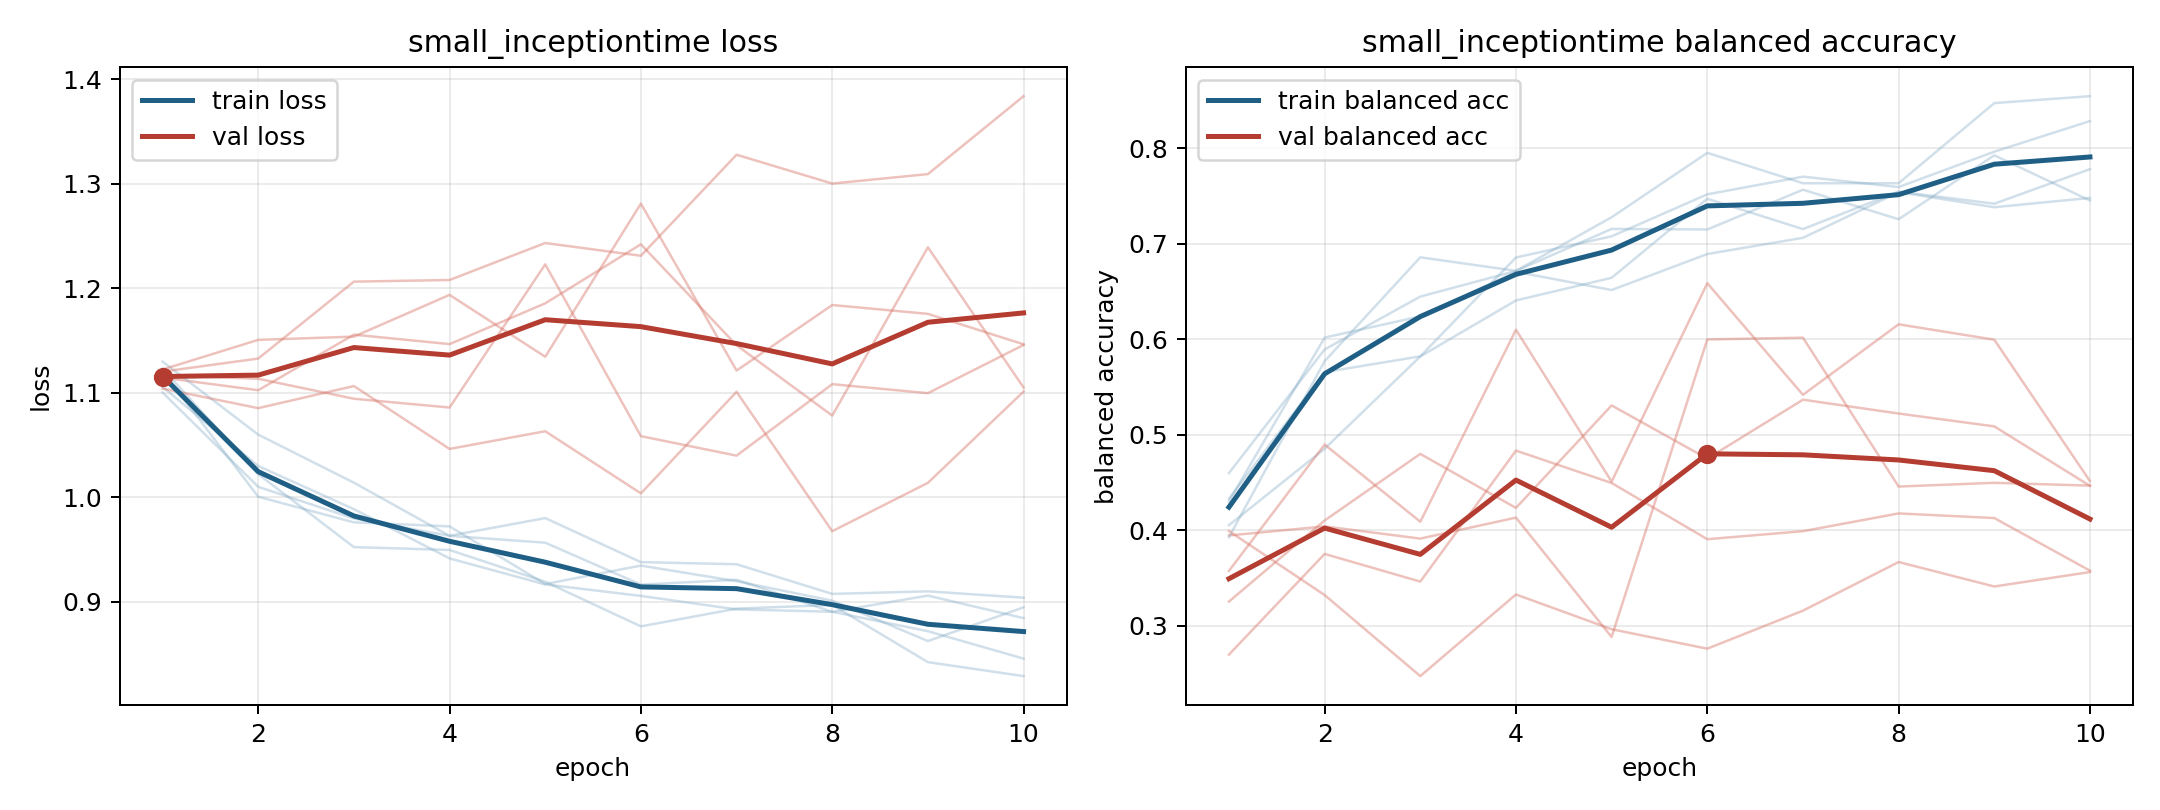

The file beside this chart, header and first rows:
model, fold, epoch, train_loss, train_balanced_accuracy, val_loss, val_balanced_accuracy
small_inceptiontime, 1, 1, 1.106, 0.4332, 1.115, 0.3256
small_inceptiontime, 1, 2, 1.03, 0.5658, 1.103, 0.4105
small_inceptiontime, 1, 3, 0.9888, 0.5823, 1.156, 0.4802
small_inceptiontime, 1, 4, 0.9417, 0.6858, 1.147, 0.4237
small_inceptiontime, 1, 5, 0.9168, 0.708, 1.186, 0.531
small_inceptiontime, 1, 6, 0.9058, 0.752, 1.242, 0.4753
small_inceptiontime, 1, 7, 0.8929, 0.7705, 1.146, 0.537
small_inceptiontime, 1, 8, 0.8907, 0.7596, 1.078, 0.5225
small_inceptiontime, 1, 9, 0.872, 0.7966, 1.239, 0.509
small_inceptiontime, 1, 10, 0.8458, 0.8287, 1.105, 0.4467
small_inceptiontime, 2, 1, 1.13, 0.4056, 1.117, 0.3948
small_inceptiontime, 2, 2, 1.06, 0.4856, 1.113, 0.4043
small_inceptiontime, 2, 3, 1.014, 0.5822, 1.094, 0.3915
small_inceptiontime, 2, 4, 0.9632, 0.6409, 1.086, 0.4135
small_inceptiontime, 2, 5, 0.9567, 0.6646, 1.223, 0.2885
small_inceptiontime, 2, 6, 0.9166, 0.7473, 1.059, 0.6
small_inceptiontime, 2, 7, 0.9212, 0.7156, 1.04, 0.6019
small_inceptiontime, 2, 8, 0.8905, 0.7549, 1.108, 0.446
small_inceptiontime, 2, 9, 0.9061, 0.7422, 1.1, 0.4499
small_inceptiontime, 2, 10, 0.8846, 0.7784, 1.146, 0.447
small_inceptiontime, 3, 1, 1.123, 0.3929, 1.12, 0.27
small_inceptiontime, 3, 2, 1.022, 0.5773, 1.133, 0.3755
small_inceptiontime, 3, 3, 0.9525, 0.6861, 1.206, 0.3465
small_inceptiontime, 3, 4, 0.9497, 0.6719, 1.208, 0.4836
small_inceptiontime, 3, 5, 0.9193, 0.728, 1.243, 0.4497
small_inceptiontime, 3, 6, 0.8767, 0.7954, 1.231, 0.3909
small_inceptiontime, 3, 7, 0.8936, 0.7636, 1.328, 0.3993
small_inceptiontime, 3, 8, 0.8971, 0.7636, 1.3, 0.4179
small_inceptiontime, 3, 9, 0.8424, 0.8475, 1.309, 0.413
small_inceptiontime, 3, 10, 0.8291, 0.8547, 1.384, 0.358
small_inceptiontime, 4, 1, 1.1, 0.4306, 1.104, 0.3577
small_inceptiontime, 4, 2, 1.01, 0.602, 1.085, 0.49
small_inceptiontime, 4, 3, 0.9798, 0.6242, 1.107, 0.4092
small_inceptiontime, 4, 4, 0.9633, 0.6708, 1.046, 0.6102
small_inceptiontime, 4, 5, 0.9802, 0.6518, 1.063, 0.4511
small_inceptiontime, 4, 6, 0.9381, 0.6895, 1.004, 0.659
small_inceptiontime, 4, 7, 0.9361, 0.7064, 1.101, 0.542
small_inceptiontime, 4, 8, 0.9077, 0.7543, 0.9677, 0.6159
small_inceptiontime, 4, 9, 0.9102, 0.7385, 1.014, 0.5998
small_inceptiontime, 4, 10, 0.9041, 0.7482, 1.101, 0.4517
small_inceptiontime, 5, 1, 1.121, 0.4601, 1.122, 0.3994
small_inceptiontime, 5, 2, 1.001, 0.5896, 1.151, 0.3324
small_inceptiontime, 5, 3, 0.9761, 0.6449, 1.154, 0.2475
small_inceptiontime, 5, 4, 0.9723, 0.6717, 1.194, 0.333
small_inceptiontime, 5, 5, 0.9171, 0.7158, 1.135, 0.2966
small_inceptiontime, 5, 6, 0.9348, 0.7152, 1.281, 0.2762
small_inceptiontime, 5, 7, 0.9199, 0.7568, 1.121, 0.316
small_inceptiontime, 5, 8, 0.9012, 0.7259, 1.184, 0.367
small_inceptiontime, 5, 9, 0.8626, 0.7929, 1.176, 0.3414
small_inceptiontime, 5, 10, 0.8949, 0.7455, 1.146, 0.3565
